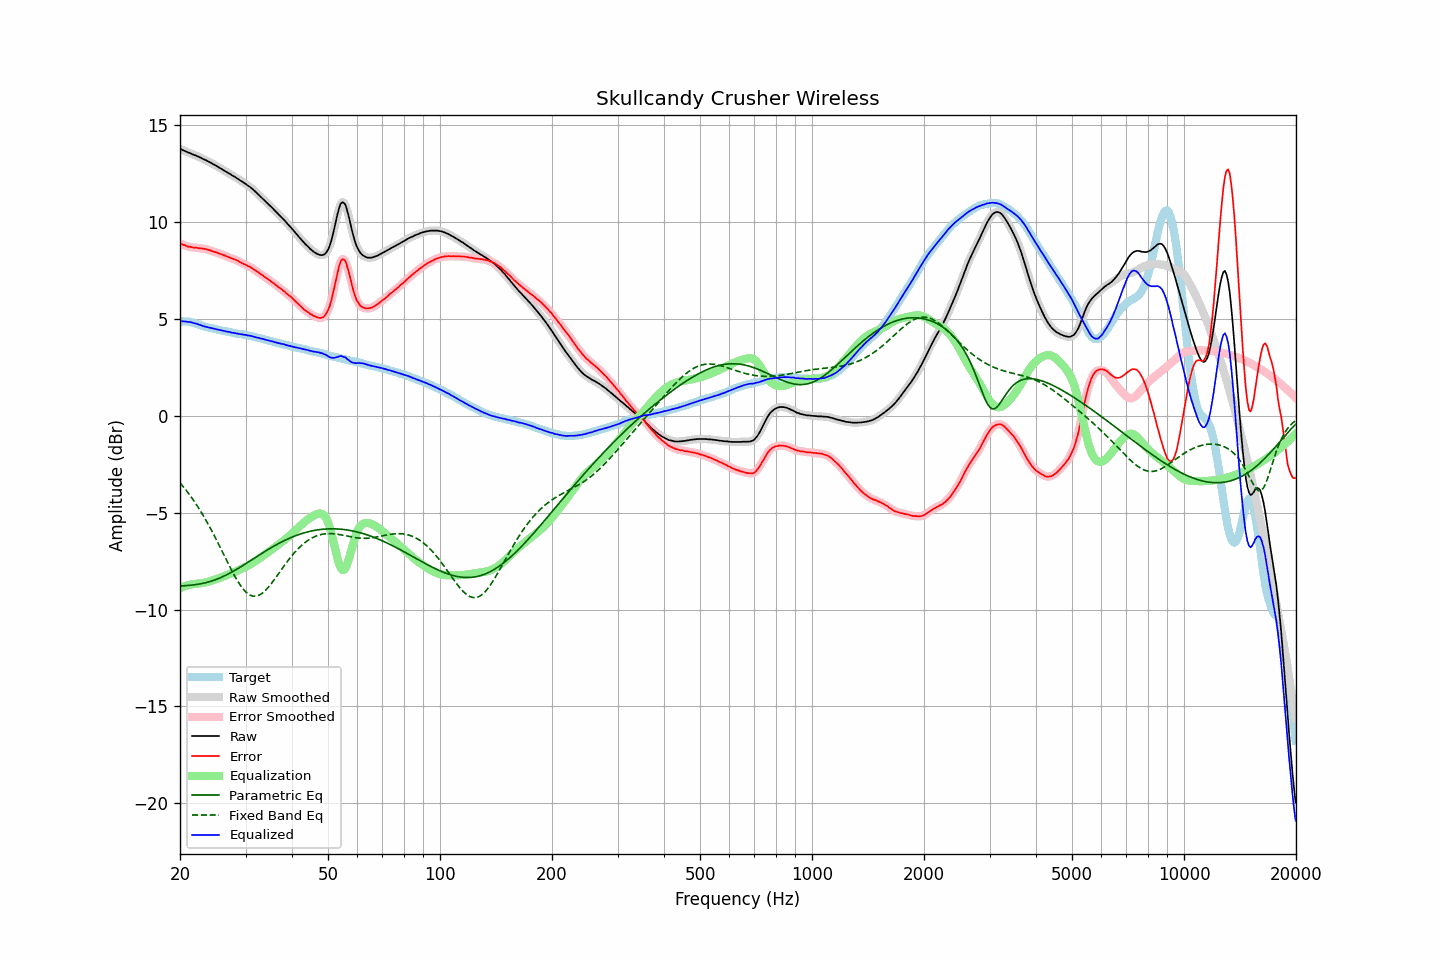

The table this chart was drawn from, first rows:
frequency, raw, error, smoothed, error_smoothed, equalization, parametric_eq, fixed_band_eq, equalized_raw, equalized_smoothed, target
20.00, 13.78, 8.90, 13.78, 8.90, -8.89, -8.79, -3.46, 4.89, 4.89, 4.89
20.20, 13.74, 8.87, 13.74, 8.86, -8.86, -8.78, -3.56, 4.88, 4.88, 4.88
20.40, 13.70, 8.83, 13.70, 8.83, -8.83, -8.78, -3.66, 4.87, 4.88, 4.88
20.61, 13.67, 8.81, 13.67, 8.80, -8.80, -8.77, -3.76, 4.87, 4.87, 4.87
20.81, 13.63, 8.77, 13.63, 8.77, -8.77, -8.77, -3.86, 4.86, 4.86, 4.87
21.02, 13.59, 8.73, 13.60, 8.74, -8.75, -8.76, -3.97, 4.84, 4.85, 4.86
21.23, 13.57, 8.73, 13.56, 8.72, -8.73, -8.75, -4.08, 4.85, 4.84, 4.84
21.44, 13.53, 8.71, 13.53, 8.70, -8.71, -8.74, -4.20, 4.83, 4.82, 4.82
21.66, 13.49, 8.69, 13.49, 8.69, -8.69, -8.73, -4.31, 4.80, 4.80, 4.80
21.87, 13.45, 8.68, 13.46, 8.68, -8.68, -8.72, -4.43, 4.77, 4.78, 4.77
22.09, 13.43, 8.68, 13.42, 8.67, -8.67, -8.71, -4.56, 4.76, 4.75, 4.75
22.31, 13.39, 8.66, 13.39, 8.66, -8.66, -8.70, -4.68, 4.73, 4.73, 4.73
22.54, 13.35, 8.65, 13.36, 8.65, -8.65, -8.69, -4.81, 4.70, 4.70, 4.70
22.76, 13.32, 8.65, 13.31, 8.64, -8.64, -8.67, -4.95, 4.68, 4.67, 4.67
22.99, 13.27, 8.63, 13.28, 8.63, -8.63, -8.65, -5.09, 4.64, 4.64, 4.64
23.22, 13.23, 8.62, 13.24, 8.62, -8.62, -8.64, -5.23, 4.62, 4.62, 4.61
23.45, 13.20, 8.61, 13.19, 8.60, -8.60, -8.62, -5.37, 4.60, 4.59, 4.59
23.69, 13.15, 8.58, 13.16, 8.58, -8.58, -8.60, -5.52, 4.57, 4.58, 4.57
23.92, 13.11, 8.56, 13.11, 8.56, -8.56, -8.57, -5.67, 4.55, 4.56, 4.55
24.16, 13.07, 8.53, 13.07, 8.53, -8.53, -8.55, -5.82, 4.54, 4.53, 4.54
24.40, 13.02, 8.50, 13.02, 8.50, -8.51, -8.52, -5.98, 4.51, 4.52, 4.52
24.65, 12.97, 8.47, 12.98, 8.48, -8.48, -8.49, -6.14, 4.49, 4.50, 4.50
24.89, 12.93, 8.45, 12.93, 8.45, -8.45, -8.46, -6.30, 4.48, 4.48, 4.48
25.14, 12.88, 8.42, 12.88, 8.42, -8.42, -8.43, -6.46, 4.46, 4.46, 4.46
25.39, 12.83, 8.39, 12.83, 8.39, -8.39, -8.40, -6.63, 4.44, 4.44, 4.44
25.65, 12.78, 8.35, 12.78, 8.36, -8.36, -8.37, -6.79, 4.42, 4.42, 4.43
25.91, 12.73, 8.34, 12.73, 8.33, -8.33, -8.33, -6.96, 4.40, 4.40, 4.40
26.16, 12.68, 8.29, 12.68, 8.30, -8.30, -8.29, -7.13, 4.38, 4.39, 4.39
26.43, 12.63, 8.27, 12.63, 8.26, -8.26, -8.25, -7.30, 4.37, 4.37, 4.37
26.69, 12.58, 8.23, 12.58, 8.23, -8.23, -8.21, -7.47, 4.35, 4.35, 4.36
26.96, 12.53, 8.20, 12.54, 8.20, -8.20, -8.17, -7.63, 4.33, 4.34, 4.33
27.23, 12.49, 8.17, 12.48, 8.16, -8.17, -8.12, -7.80, 4.32, 4.32, 4.32
27.50, 12.43, 8.13, 12.44, 8.13, -8.14, -8.08, -7.96, 4.30, 4.30, 4.30
27.77, 12.38, 8.10, 12.39, 8.10, -8.10, -8.03, -8.12, 4.28, 4.28, 4.28
28.05, 12.34, 8.07, 12.33, 8.07, -8.07, -7.99, -8.27, 4.28, 4.27, 4.27
28.33, 12.28, 8.04, 12.28, 8.04, -8.03, -7.94, -8.42, 4.25, 4.25, 4.24
28.62, 12.23, 8.00, 12.23, 8.00, -7.99, -7.89, -8.55, 4.24, 4.24, 4.23
28.90, 12.17, 7.94, 12.17, 7.95, -7.95, -7.84, -8.68, 4.22, 4.22, 4.23
29.19, 12.12, 7.91, 12.12, 7.91, -7.91, -7.79, -8.81, 4.21, 4.21, 4.21
29.48, 12.07, 7.86, 12.07, 7.87, -7.87, -7.74, -8.92, 4.20, 4.20, 4.21
29.78, 12.01, 7.83, 12.01, 7.83, -7.83, -7.68, -9.01, 4.18, 4.18, 4.19
30.08, 11.96, 7.79, 11.96, 7.78, -7.79, -7.63, -9.10, 4.17, 4.17, 4.18
30.38, 11.89, 7.74, 11.90, 7.75, -7.75, -7.58, -9.17, 4.15, 4.15, 4.15
30.68, 11.84, 7.71, 11.84, 7.71, -7.70, -7.52, -9.23, 4.14, 4.14, 4.13
30.99, 11.78, 7.67, 11.78, 7.66, -7.66, -7.47, -9.27, 4.13, 4.12, 4.11
31.30, 11.71, 7.61, 11.71, 7.61, -7.61, -7.42, -9.30, 4.10, 4.11, 4.10
31.61, 11.64, 7.55, 11.64, 7.56, -7.56, -7.36, -9.31, 4.08, 4.08, 4.09
31.93, 11.56, 7.50, 11.56, 7.50, -7.50, -7.31, -9.31, 4.06, 4.06, 4.06
32.24, 11.48, 7.44, 11.48, 7.44, -7.45, -7.26, -9.30, 4.03, 4.04, 4.04
32.57, 11.41, 7.40, 11.41, 7.39, -7.39, -7.20, -9.27, 4.02, 4.02, 4.02
32.89, 11.32, 7.32, 11.33, 7.33, -7.33, -7.15, -9.22, 3.99, 4.00, 4.00
33.22, 11.25, 7.28, 11.25, 7.27, -7.27, -7.10, -9.17, 3.98, 3.98, 3.97
33.55, 11.17, 7.21, 11.17, 7.21, -7.21, -7.05, -9.10, 3.96, 3.95, 3.96
33.89, 11.08, 7.15, 11.09, 7.15, -7.15, -6.99, -9.02, 3.93, 3.93, 3.93
34.23, 11.00, 7.08, 11.00, 7.09, -7.09, -6.94, -8.94, 3.91, 3.91, 3.92
34.57, 10.92, 7.04, 10.92, 7.03, -7.03, -6.89, -8.85, 3.89, 3.89, 3.89
34.92, 10.84, 6.98, 10.84, 6.97, -6.97, -6.84, -8.75, 3.87, 3.87, 3.86
35.27, 10.76, 6.91, 10.76, 6.92, -6.91, -6.79, -8.64, 3.85, 3.85, 3.85
35.62, 10.68, 6.85, 10.68, 6.85, -6.85, -6.75, -8.53, 3.83, 3.83, 3.83
35.97, 10.59, 6.79, 10.59, 6.79, -6.79, -6.70, -8.42, 3.80, 3.80, 3.80
... 635 more rows
